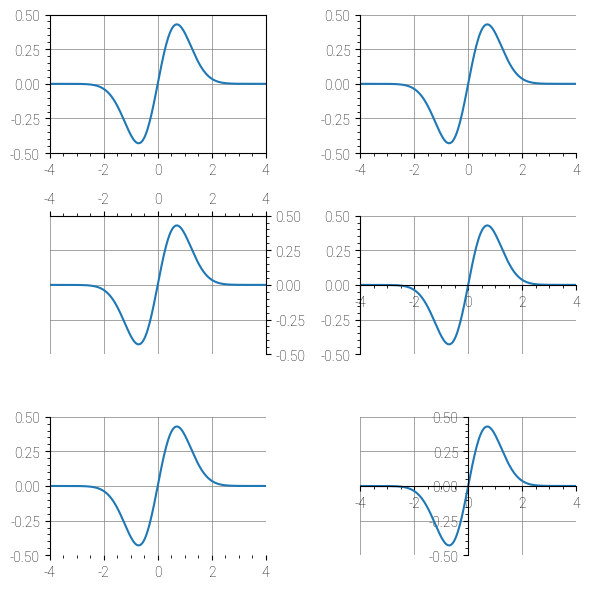
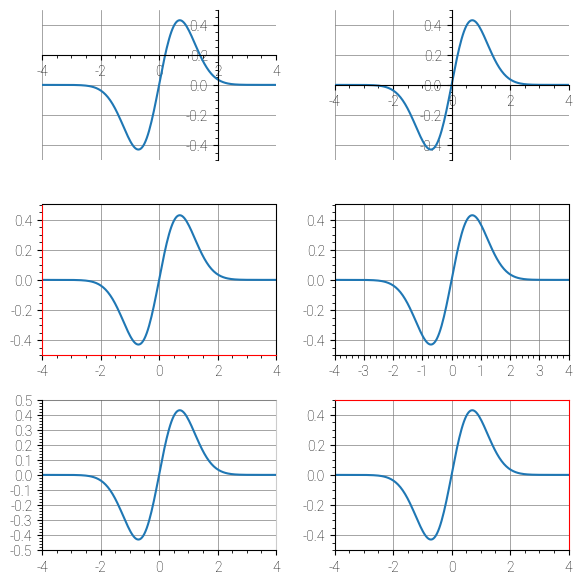
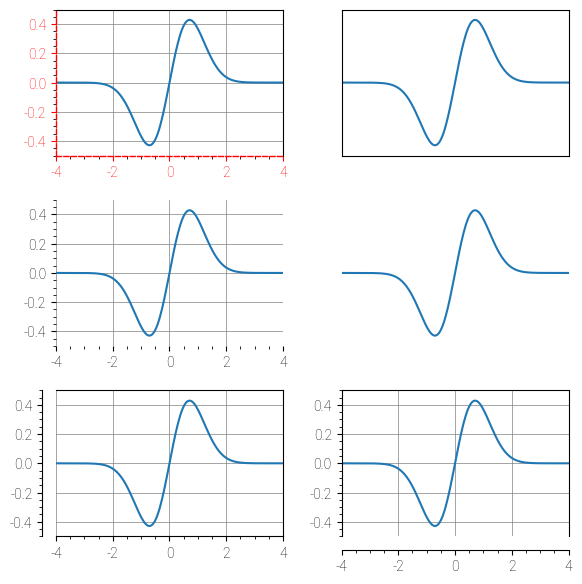
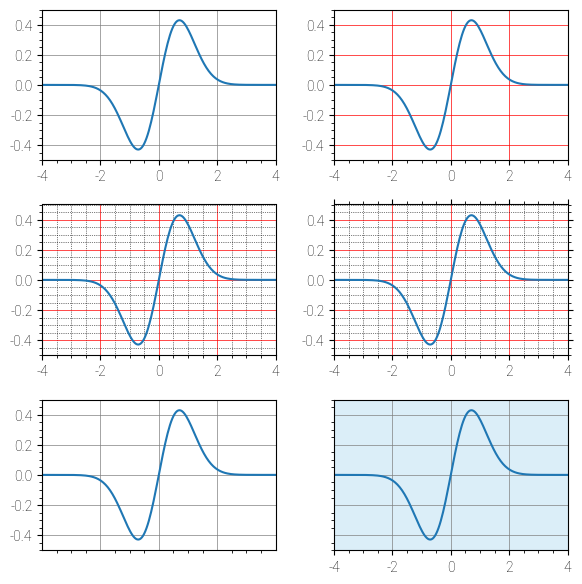
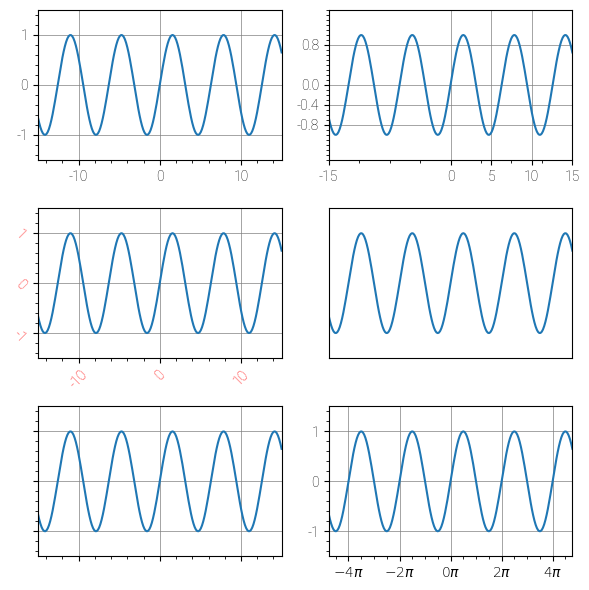
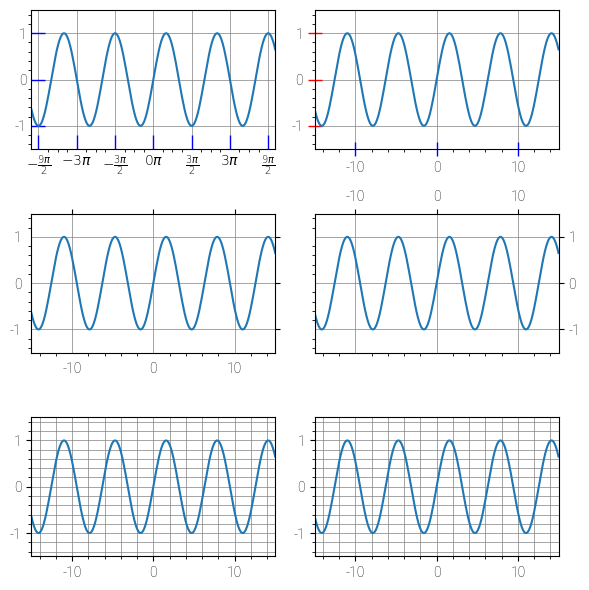
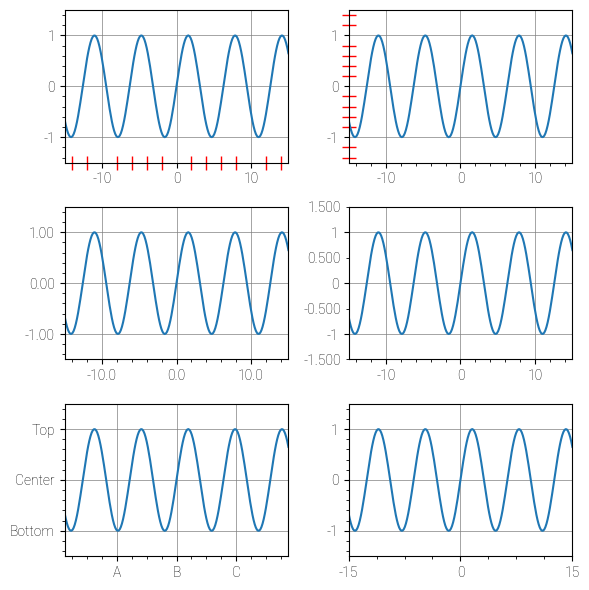
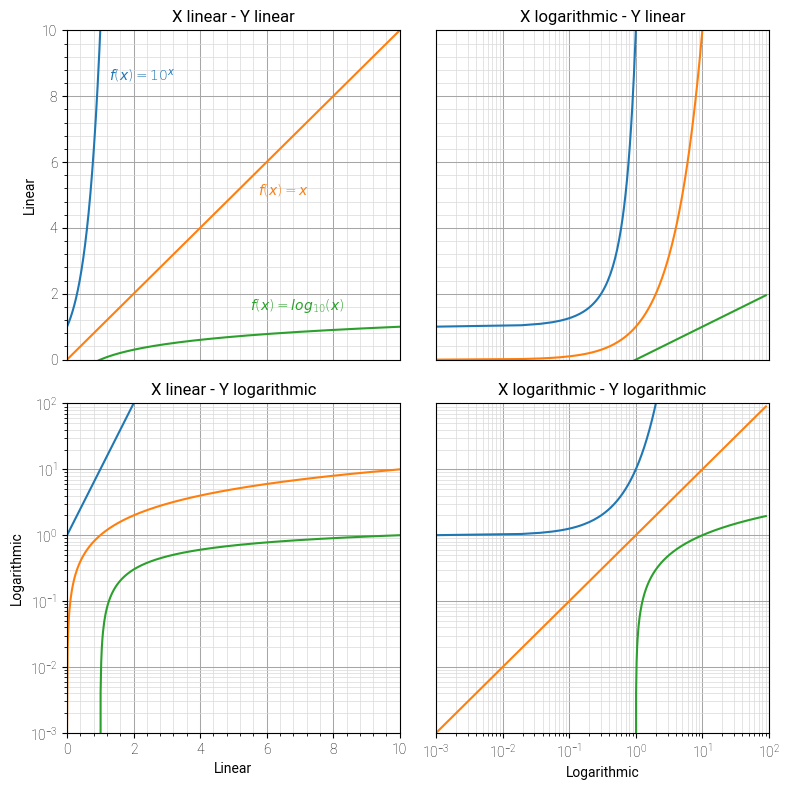
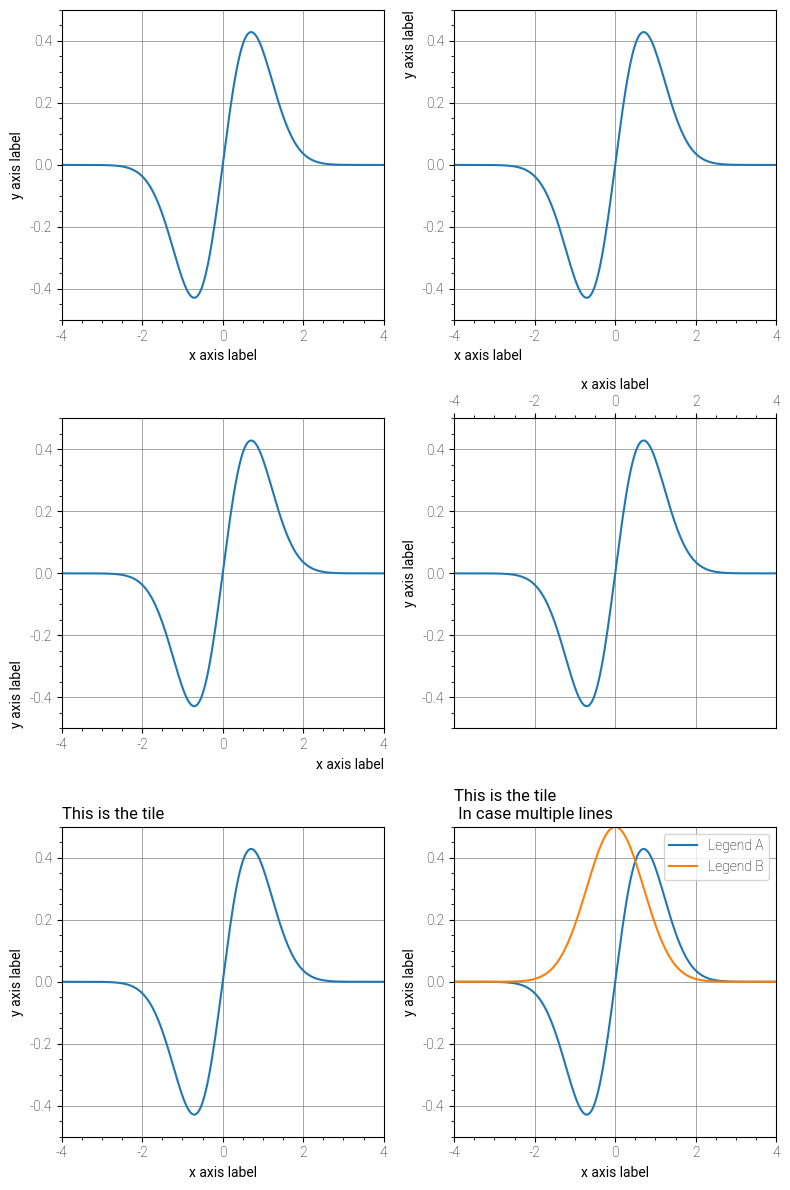
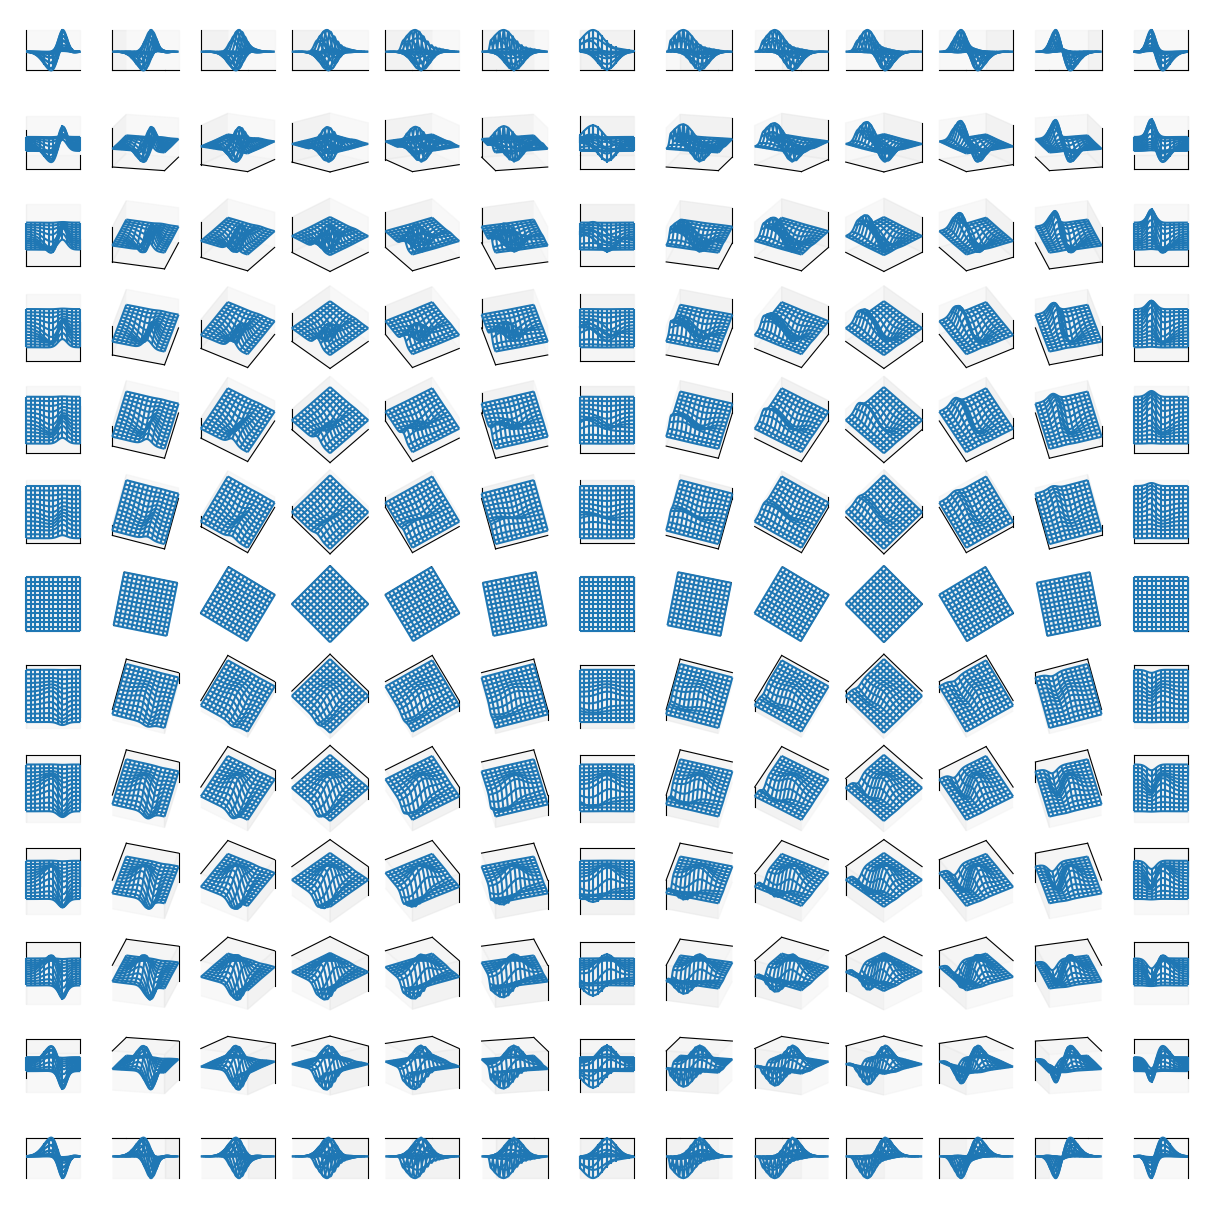

The matplotlib source for these figures, in order:
#!/usr/bin/env python3
# -*- coding: utf-8 -*-
"""
Created on Sun Jun 23 16:22:49 2024

[redacted]
"""

#%%%%%%%%%%%%%%%%%%%%%%%%%%%%%%%%%%%%%%%%%%%%% Bk_2_Ch04_01 修改图脊

import numpy as np
import matplotlib.pyplot as plt

import os

# 如果文件夹不存在，创建文件夹
if not os.path.isdir("Figures"):
    os.makedirs("Figures")


plt.rcParams


p = plt.rcParams
p["font.sans-serif"] = ["Roboto"]
p["font.weight"] = "light"
p["ytick.minor.visible"] = True
p["xtick.minor.visible"] = True
p["axes.grid"] = True
p["grid.color"] = "0.5"
p["grid.linewidth"] = 0.5



# 产生数据
x_array = np.linspace(-4, 4, 200)
y_array = x_array*np.exp(-x_array**2)


# 图脊设置
fig = plt.figure(figsize = (6,6), tight_layout=True)

#
ax = fig.add_subplot(3, 2, 1)
ax.plot(x_array, y_array)
# ax.set_title('original')
ax.set_xlim(-4,4);
ax.set_ylim(-0.5, 0.5);

ax = fig.add_subplot(3, 2, 2)
ax.plot(x_array, y_array)
# ax.set_title('original')
ax.set_xlim(-4,4);
ax.set_ylim(-0.5, 0.5);
ax.spines['top'].set_color('none')
ax.spines['right'].set_color('none')


ax = fig.add_subplot(3, 2, 3)
ax.plot(x_array, y_array)
# ax.set_title('original')
ax.set_xlim(-4,4);
ax.set_ylim(-0.5, 0.5);
ax.spines[['bottom', 'left']].set_visible(False)
# 也可以采用：
# ax.spines['bottom'].set_color('none')
# ax.spines['left'].set_color('none')
ax.yaxis.set_ticks_position('right')
ax.xaxis.set_ticks_position('top')

ax = fig.add_subplot(3, 2, 4)
ax.plot(x_array, y_array)
# ax.set_title('original')
ax.set_xlim(-4,4);
ax.set_ylim(-0.5, 0.5);
ax.spines['bottom'].set_position(('data',0))
ax.spines['right'].set_color('none')
ax.spines['top'].set_color('none')

ax = fig.add_subplot(3, 2, 5)
ax.plot(x_array, y_array)
# ax.set_title('original')
ax.set_xlim(-4,4);
ax.set_ylim(-0.5, 0.5);
ax.spines['bottom'].set_color('none')
ax.spines['right'].set_color('none')
ax.spines['top'].set_color('none')

ax = fig.add_subplot(3, 2, 6)
ax.plot(x_array, y_array)
# ax.set_title('original')
ax.set_xlim(-4,4);
ax.set_ylim(-0.5, 0.5);
ax.spines['bottom'].set_position(('data',0))
ax.spines['left'].set_position(('data',0))
ax.spines['right'].set_color('none')
ax.spines['top'].set_color('none')

# fig.savefig('Figures/修改图脊，第1组.svg', format='svg')


fig = plt.figure(figsize = (6,6), tight_layout=True)

ax = fig.add_subplot(3, 2, 1)
ax.plot(x_array, y_array)
# ax.set_title('original')
ax.set_xlim(-4,4);
ax.set_ylim(-0.5, 0.5);
ax.spines['bottom'].set_position(('data',0.2))
ax.spines['left'].set_position(('data',2))
ax.spines['right'].set_color('none')
ax.spines['top'].set_color('none')

ax = fig.add_subplot(3, 2, 2)
ax.plot(x_array, y_array)
# ax.set_title('original')
ax.set_xlim(-4,4);
ax.set_ylim(-0.5, 0.5);
ax.spines['bottom'].set_position(('axes',0.5))
# 取值范围为 [0, 1], 0.5 代表中间
ax.spines['left'].set_position(('axes',0.5))
ax.spines['right'].set_color('none')
ax.spines['top'].set_color('none')


ax = fig.add_subplot(3, 2, 3)
ax.plot(x_array, y_array)
# ax.set_title('original')
ax.set_xlim(-4,4);
ax.set_ylim(-0.5, 0.5);
ax.spines['bottom'].set_color('r')
ax.spines['left'].set_color('r')

ax = fig.add_subplot(3, 2, 4)
ax.plot(x_array, y_array)
# ax.set_title('original')
ax.set_xlim(-4,4);
ax.set_ylim(-0.5, 0.5);
ax.set_xticks(np.arange(-4,5))


ax = fig.add_subplot(3, 2, 5)
ax.plot(x_array, y_array)
# ax.set_title('original')
ax.set_xlim(-4,4);
ax.set_ylim(-0.5, 0.5);
ax.spines['right'].set(alpha = 0.2)
ax.spines['top'].set(alpha = 0.2)
ax.set_yticks(np.arange(-0.5,0.6,0.1))

ax = fig.add_subplot(3, 2, 6)
ax.plot(x_array, y_array)
# ax.set_title('original')
ax.set_xlim(-4,4);
ax.set_ylim(-0.5, 0.5);
ax.spines['right'].set(edgecolor = 'r')
ax.spines['top'].set(edgecolor = 'r')

# fig.savefig('Figures/修改图脊，第2组.svg', format='svg')



fig = plt.figure(figsize = (6,6), tight_layout=True)


ax = fig.add_subplot(3, 2, 1)
ax.plot(x_array, y_array)
# ax.set_title('original')
ax.set_xlim(-4,4); ax.set_ylim(-0.5, 0.5);
ax.spines['bottom'].set(edgecolor = 'r',
                        linestyle = '--', linewidth = 1)
ax.spines['left'].set(edgecolor = 'r',
                      linestyle = '--', linewidth = 1)
ax.tick_params(axis='x', colors='red')
ax.tick_params(axis='y', colors='red')

ax = fig.add_subplot(3, 2, 2)
ax.plot(x_array, y_array)
# ax.set_title('original')
ax.set_xlim(-4,4); ax.set_ylim(-0.5, 0.5);
ax.xaxis.set_ticks([])
ax.yaxis.set_ticks([])

ax = fig.add_subplot(3, 2, 3)
ax.plot(x_array, y_array)
# ax.set_title('original')
ax.set_xlim(-4,4); ax.set_ylim(-0.5, 0.5);
ax.spines[:].set_color('none')


ax = fig.add_subplot(3, 2, 4)
ax.plot(x_array, y_array)
# ax.set_title('original')
ax.set_xlim(-4,4); ax.set_ylim(-0.5, 0.5);
ax.axis('off')

ax = fig.add_subplot(3, 2, 5)
ax.plot(x_array, y_array)
# ax.set_title('original')
ax.set_xlim(-4,4); ax.set_ylim(-0.5, 0.5);
ax.spines['left'].set_position(('outward', 10))

ax = fig.add_subplot(3, 2, 6)
ax.plot(x_array, y_array)
# ax.set_title('original')
ax.set_xlim(-4,4); ax.set_ylim(-0.5, 0.5);
ax.spines['bottom'].set_position(('outward', 10))
# 三个选择 'outward', 'axes', 'data'

# fig.savefig('Figures/修改图脊，第3组.svg', format='svg')




#%%%%%%%%%%%%%%%%%%%%%%%%%%%%%%%%%%%%%%%%%%%%% 修改网格

import numpy as np
import matplotlib.pyplot as plt

import os
# 如果文件夹不存在，创建文件夹
if not os.path.isdir("Figures"):
    os.makedirs("Figures")


p = plt.rcParams
p["font.sans-serif"] = ["Roboto"]
p["font.weight"] = "light"
p["axes.grid"] = True
p["grid.color"] = "0.5"
p["grid.linewidth"] = 0.5

x_array = np.linspace(-4, 4, 200)
y_array = x_array*np.exp(-x_array**2)



fig = plt.figure(figsize = (6,6), tight_layout=True)

ax = fig.add_subplot(3, 2, 1)
ax.plot(x_array, y_array)

ax.set_xlim(-4,4);
ax.set_ylim(-0.5, 0.5);
ax.grid(True)

ax = fig.add_subplot(3, 2, 2)
ax.plot(x_array, y_array)

ax.set_xlim(-4,4);
ax.set_ylim(-0.5, 0.5);
ax.grid(linestyle='-',
        linewidth='0.5', color='red')

ax = fig.add_subplot(3, 2, 3)
ax.plot(x_array, y_array)

ax.set_xlim(-4,4);
ax.set_ylim(-0.5, 0.5);
ax.set_axisbelow(True)
ax.minorticks_on()
ax.grid(which='major', linestyle='-',
        linewidth='0.5', color='red')
ax.grid(which='minor', linestyle=':',
        linewidth='0.5', color='black')

ax = fig.add_subplot(3, 2, 4)
ax.plot(x_array, y_array)

ax.set_xlim(-4,4);
ax.set_ylim(-0.5, 0.5);
ax.set_axisbelow(True)
ax.minorticks_on()
ax.grid(which='major', linestyle='-',
        linewidth='0.5', color='red')
ax.grid(which='minor', linestyle=':',
        linewidth='0.5', color='black')

ax.tick_params(which='both',
               top='off',
               left='off',
               right='off',
               bottom='off')

ax = fig.add_subplot(3, 2, 5)
ax.plot(x_array, y_array)

ax.set_xlim(-4,4);
ax.set_ylim(-0.5, 0.5);
ax.grid(True)
for tick in ax.xaxis.get_major_ticks():
    tick.tick1line.set_visible(False)
    tick.tick2line.set_visible(False)
    tick.label1.set_visible(False)
    tick.label2.set_visible(False)

ax = fig.add_subplot(3, 2, 6)
ax.plot(x_array, y_array)

ax.set_xlim(-4,4);
ax.set_ylim(-0.5, 0.5);
ax.grid(True)
for tick in ax.yaxis.get_major_ticks():
    tick.tick1line.set_visible(False)
    tick.tick2line.set_visible(False)
    tick.label1.set_visible(False)
    tick.label2.set_visible(False)
ax.set_facecolor("#DBEEF8")
plt.show()

# fig.savefig('Figures/背景网格.svg', format='svg')





#%%%%%%%%%%%%%%%%%%%%%%%%%%%%%%%%%%%%%%%%%%%%% 修改图轴


# 导入包
import numpy as np
import matplotlib.pyplot as plt
from matplotlib.ticker import AutoMinorLocator, MultipleLocator, FuncFormatter, FormatStrFormatter

import os


p = plt.rcParams
p["font.sans-serif"] = ["Roboto"]
p["font.weight"] = "light"
p["axes.grid"] = True
p["grid.color"] = "0.5"
p["grid.linewidth"] = 0.5


# 产生数据
x_array = np.linspace(-15, 15, 200)
y_array = np.sin(x_array)


# 轴设置
fig = plt.figure(figsize = (6,6), tight_layout=True)

#
ax = fig.add_subplot(3, 2, 1)
ax.plot(x_array, y_array)
# ax.set_title('original')
ax.set_xlim(-15,15);
ax.set_ylim(-1.5, 1.5);

# 设定 x、y 的刻度值
ax = fig.add_subplot(3, 2, 2)
ax.plot(x_array, y_array)
# ax.set_title('original')
ax.set_xlim(-15,15); ax.set_ylim(-1.5, 1.5);
ax.set_xticks([-15, 0, 5, 10, 15]) # 可以用numpy.linspace()
ax.set_yticks([-0.8, -0.4, 0, 0.8])
# 也可以用 plt.xticks(), plt.yticks() 命令


#
ax = fig.add_subplot(3, 2, 3)
ax.plot(x_array, y_array)
# ax.set_title('Rotated tick labels')
ax.set_xlim(-15,15); ax.set_ylim(-1.5, 1.5);
ax.tick_params(axis ='x', rotation = 45,
               labelcolor = 'r', labelsize = 10)
ax.tick_params(axis ='y', rotation =-45,
               labelcolor = 'r', labelsize = 10)

ax = fig.add_subplot(3, 2, 4)
ax.plot(x_array, y_array)
# ax.set_title('Hide')
ax.set_xlim(-15,15); ax.set_ylim(-1.5, 1.5);
ax.axes.get_xaxis().set_visible(False)
ax.axes.get_yaxis().set_visible(False)

ax = fig.add_subplot(3, 2, 5)
ax.plot(x_array, y_array)
# ax.set_title('Hide values, show ticks')
ax.set_xlim(-15,15); ax.set_ylim(-1.5, 1.5);
ax.yaxis.set_major_formatter(plt.NullFormatter())
ax.xaxis.set_major_formatter(plt.NullFormatter())

ax = fig.add_subplot(3, 2, 6)
ax.plot(x_array, y_array)
# ax.set_title('Hide values, show ticks')
ax.set_xlim(-15,15); ax.set_ylim(-1.5, 1.5);
ax.set_xticks(np.linspace(-4*np.pi, 4*np.pi, 5))
ax.set_xticklabels([r'$-4\pi$',r'$-2\pi$',
                    r'$0\pi$',r'$2\pi$', r'$4\pi$'])

# fig.savefig('Figures/修改图轴，第1组.svg', format='svg')



fig = plt.figure(figsize = (6,6), tight_layout=True)

ax = fig.add_subplot(3, 2, 1)
ax.plot(x_array, y_array)
# ax.set_title('Hide values, show ticks')
ax.set_xlim(-15,15); ax.set_ylim(-1.5, 1.5);
ax.set_xticks(np.linspace(-9/2*np.pi, 9/2*np.pi, 7))
ax.tick_params(axis = 'x',
               direction = 'in',
               color = 'b',
               width = 1,
               length = 10)
ax.tick_params(axis = 'y',
               direction = 'in',
               color = 'b',
               width = 1,
               length = 10)
ax.set_xticklabels([r'$-\frac{9\pi}{2}$',
                    r'$-3\pi$',
                    r'$-\frac{3\pi}{2}$',
                    r'$0\pi$',
                    r'$\frac{3\pi}{2}$',
                    r'$3\pi$',
                    r'$\frac{9\pi}{2}$'])

ax = fig.add_subplot(3, 2, 2)
ax.plot(x_array, y_array)
# ax.set_title('Hide values, show ticks')
ax.set_xlim(-15,15); ax.set_ylim(-1.5, 1.5);
ax.tick_params(axis = 'x',
               direction = 'inout',
               color = 'b',
               width = 1,
               length = 10)

ax.tick_params(axis = 'y',
               direction = 'inout',
               color = 'r', width = 1,
               length = 10)


ax = fig.add_subplot(3, 2, 3)
ax.plot(x_array, y_array)
# ax.set_title('original')
ax.set_xlim(-15,15); ax.set_ylim(-1.5, 1.5);
ax.tick_params(bottom = False,
               top = True,
               left = False,
               right = True)

ax = fig.add_subplot(3, 2, 4)
ax.plot(x_array, y_array)
# ax.set_title('original')
ax.set_xlim(-15,15); ax.set_ylim(-1.5, 1.5);
ax.tick_params(bottom = False,
               top = True,
               left = False,
               right = True)

ax.tick_params(labelbottom = False,
               labeltop = True,
               labelleft = False,
               labelright = True)

ax = fig.add_subplot(3, 2, 5)
ax.plot(x_array, y_array)
# ax.set_title('original')
ax.set_xlim(-15,15); ax.set_ylim(-1.5, 1.5);
minor_locator = AutoMinorLocator(5)
ax.xaxis.set_minor_locator(minor_locator)
plt.grid(which='minor')

ax = fig.add_subplot(3, 2, 6)
ax.plot(x_array, y_array)
# ax.set_title('original')
ax.set_xlim(-15,15); ax.set_ylim(-1.5, 1.5);
minor_locator = AutoMinorLocator(5)
ax.yaxis.set_minor_locator(minor_locator)
plt.grid(which='minor')

# fig.savefig('Figures/修改图轴，第2组.svg', format='svg')


fig = plt.figure(figsize = (6,6), tight_layout=True)

ax = fig.add_subplot(3, 2, 1)
ax.plot(x_array, y_array)
# ax.set_title('original')
ax.set_xlim(-15,15); ax.set_ylim(-1.5, 1.5);
minor_locator = AutoMinorLocator(5)
ax.xaxis.set_minor_locator(minor_locator)
ax.tick_params(which="minor", axis="x", direction="inout",
               color = 'r', length = 10, width = 1)

ax = fig.add_subplot(3, 2, 2)
ax.plot(x_array, y_array)
# ax.set_title('original')
ax.set_xlim(-15,15); ax.set_ylim(-1.5, 1.5);
minor_locator = AutoMinorLocator(5)
ax.yaxis.set_minor_locator(minor_locator)
ax.tick_params(which="minor", axis="y", direction="inout",
               color = 'r', length = 10, width = 1)

ax = fig.add_subplot(3, 2, 3)
ax.plot(x_array, y_array)
# ax.set_title('original')
ax.set_xlim(-15,15); ax.set_ylim(-1.5, 1.5);
ax.yaxis.set_major_formatter(FormatStrFormatter('%.2f'))
ax.xaxis.set_major_formatter(FormatStrFormatter('%.1f'))


ax = fig.add_subplot(3, 2, 4)
ax.plot(x_array, y_array)
# ax.set_title('original')
ax.set_xlim(-15,15); ax.set_ylim(-1.5, 1.5);
ax.set_yticks([-1, 0, 1])
minor_locator = AutoMinorLocator(2)
ax.yaxis.set_minor_locator(minor_locator)
ax.yaxis.set_minor_formatter(FormatStrFormatter('%.3f'))

ax = fig.add_subplot(3, 2, 5)
ax.plot(x_array, y_array)
# ax.set_title('original')
ax.set_xlim(-15,15); ax.set_ylim(-1.5, 1.5);
from matplotlib.ticker import FixedLocator, FixedFormatter

x_formatter = FixedFormatter(["A", "B", "C"])
y_formatter = FixedFormatter(['Bottom', 'Center', 'Top'])

x_locator = FixedLocator([-8, 0, 8])
y_locator = FixedLocator([-1, 0, 1])
ax.xaxis.set_major_formatter(x_formatter)
ax.yaxis.set_major_formatter(y_formatter)
ax.xaxis.set_major_locator(x_locator)
ax.yaxis.set_major_locator(y_locator)

ax = fig.add_subplot(3, 2, 6)
ax.plot(x_array, y_array)
# ax.set_title('original')
ax.set_xlim(-15,15); ax.set_ylim(-1.5, 1.5);
ax.xaxis.set_major_locator(plt.MaxNLocator(3))
ax.xaxis.set_major_locator(plt.MaxNLocator(2))

# fig.savefig('Figures/修改图轴，第3组.svg', format='svg')





#%%%%%%%%%%%%%%%%%%%%%%%%%%%%%%%%%%%%%%%%%%%%% 对数坐标



import numpy as np
import matplotlib.pyplot as plt
from matplotlib.ticker import NullFormatter, MultipleLocator
import os

# 如果文件夹不存在，创建文件夹
if not os.path.isdir("Figures"):
    os.makedirs("Figures")
p = plt.rcParams
p["font.sans-serif"] = ["Roboto"]
p["font.weight"] = "light"
p["axes.grid"] = True
p["grid.color"] = "0.5"
p["grid.linewidth"] = 0.5

X = np.linspace(0.001, 90, 5000)

fig = plt.figure(figsize=(8, 8))

# X-linear Y-linear
# -----------------------------------------------------------------------------
ax1 = plt.subplot(2, 2, 1, xlim=(0.0, 10), ylim=(0.0, 10))
ax1.plot(X, 10 ** X, color="C0")
ax1.plot(X, X, color="C1")
ax1.plot(X, np.log10(X), color="C2")
ax1.set_ylabel("Linear")
ax1.xaxis.set_major_locator(MultipleLocator(2.0))
ax1.xaxis.set_minor_locator(MultipleLocator(0.4))
ax1.yaxis.set_major_locator(MultipleLocator(2.0))
ax1.yaxis.set_minor_locator(MultipleLocator(0.4))
ax1.grid(True, "minor", color="0.85", linewidth=0.50, zorder=-20)
ax1.grid(True, "major", color="0.65", linewidth=0.75, zorder=-10)
ax1.tick_params(which="both", labelbottom=False, bottom=False)

ax1.text(1.25, 8.50, "$f(x) = 10^x$", color="C0", fontname = 'Roboto')
ax1.text(5.75, 5.00, "$f(x) = x$", color="C1", fontname = 'Roboto')
ax1.text(5.50, 1.50, "$f(x) = log_{10}(x)$", color="C2", fontname = 'Roboto')
ax1.set_title("X linear - Y linear")


# X-log Y-linear
# -----------------------------------------------------------------------------
ax2 = plt.subplot(2, 2, 2, xlim=(0.001, 100), ylim=(0.0, 10), sharey=ax1)
ax2.set_xscale("log")
ax2.tick_params(which="both", labelbottom=False, bottom=False)
ax2.tick_params(which="both", labelleft=False, left=False)
ax2.plot(X, 10 ** X, color="C0")
ax2.plot(X, X, color="C1")
ax2.plot(X, np.log10(X), color="C2")
ax2.grid(True, "minor", color="0.85", linewidth=0.50, zorder=-20)
ax2.grid(True, "major", color="0.65", linewidth=0.75, zorder=-10)
ax2.set_title("X logarithmic - Y linear")


# X-linear Y-log
# -----------------------------------------------------------------------------
ax3 = plt.subplot(2, 2, 3, xlim=(0.0, 10), ylim=(0.001, 100), sharex=ax1)
ax3.set_yscale("log")
ax3.plot(X, 10 ** X, color="C0")
ax3.plot(X, X, color="C1")
ax3.plot(X, np.log10(X), color="C2")
ax3.set_ylabel("Logarithmic")
ax3.set_xlabel("Linear")
ax3.grid(True, "minor", color="0.85", linewidth=0.50, zorder=-20)
ax3.grid(True, "major", color="0.65", linewidth=0.75, zorder=-10)
ax3.set_title("X linear - Y logarithmic")

# X-log Y-log
# -----------------------------------------------------------------------------
ax4 = plt.subplot(2, 2, 4, xlim=(0.001, 100), ylim=(0.001, 100), sharex=ax2, sharey=ax3)
ax4.set_xscale("log")
ax4.set_yscale("log")
ax4.tick_params(which="both", labelleft=False, left=False)
ax4.plot(X, 10 ** X, color="C0")
ax4.plot(X, X, color="C1")
ax4.plot(X, np.log10(X), color="C2")
ax4.set_xlabel("Logarithmic")
ax4.grid(True, "minor", color="0.85", linewidth=0.50, zorder=-20)
ax4.grid(True, "major", color="0.65", linewidth=0.75, zorder=-10)
ax4.set_title("X logarithmic - Y logarithmic")


# Show
# -----------------------------------------------------------------------------
plt.tight_layout()

# fig.savefig('Figures/对数坐标.svg', format='svg')








#%%%%%%%%%%%%%%%%%%%%%%%%%%%%%%%%%%%%%%%%%%%%%c 标注

import numpy as np
import matplotlib.pyplot as plt

import os

# 如果文件夹不存在，创建文件夹
if not os.path.isdir("Figures"):
    os.makedirs("Figures")


p = plt.rcParams
p["font.sans-serif"] = ["Roboto"]
p["font.weight"] = "light"
p["ytick.minor.visible"] = True
p["xtick.minor.visible"] = True
p["axes.grid"] = True
p["grid.color"] = "0.5"
p["grid.linewidth"] = 0.5

x_array = np.linspace(-4, 4, 200)
y_array = x_array*np.exp(-x_array**2)
y_array_2 = np.exp(-x_array**2)/2


fig = plt.figure(figsize = (8,12), tight_layout=True)

#
ax = fig.add_subplot(3, 2, 1)
ax.plot(x_array, y_array)
ax.set_xlabel('x axis label')
ax.set_ylabel('y axis label')
# ax.set_title('original')
ax.set_xlim(-4,4); ax.set_ylim(-0.5, 0.5);
ax.grid(True)

ax = fig.add_subplot(3, 2, 2)
ax.plot(x_array, y_array)
ax.set_xlabel('x axis label', loc = 'left')
ax.set_ylabel('y axis label', loc = 'top')
# ax.set_title('original')
ax.set_xlim(-4,4); ax.set_ylim(-0.5, 0.5);
ax.grid(True)

ax = fig.add_subplot(3, 2, 3)
ax.plot(x_array, y_array)
ax.set_xlabel('x axis label', loc = 'right')
ax.set_ylabel('y axis label', loc = 'bottom')
# ax.set_title('original')
ax.set_xlim(-4,4); ax.set_ylim(-0.5, 0.5);
ax.grid(True)

ax = fig.add_subplot(3, 2, 4)
ax.plot(x_array, y_array)
ax.xaxis.set_label_position('top')
ax.xaxis.tick_top()
ax.set_xlabel('x axis label')
ax.set_ylabel('y axis label')
# ax.set_title('original')
ax.set_xlim(-4,4); ax.set_ylim(-0.5, 0.5);
ax.grid(True)

ax = fig.add_subplot(3, 2, 5)
ax.plot(x_array, y_array)
ax.set_title('This is the tile', loc = 'left')
ax.set_xlabel('x axis label')
ax.set_ylabel('y axis label')
# ax.set_title('original')
ax.set_xlim(-4,4); ax.set_ylim(-0.5, 0.5);
ax.grid(True)

ax = fig.add_subplot(3, 2, 6)
ax.plot(x_array, y_array, label = 'Legend A')
ax.plot(x_array, y_array_2, label = 'Legend B')
ax.set_title('This is the tile \n In case multiple lines', loc = 'left')
ax.set_xlabel('x axis label')
ax.set_ylabel('y axis label')
# ax.set_title('original')
ax.set_xlim(-4,4); ax.set_ylim(-0.5, 0.5);
plt.legend()
ax.grid(True)

# fig.savefig('Figures/标注.svg', format='svg')



#%%%%%%%%%%%%%%%%%%%%%%%%%%%%%%%%%%%%%%%%%%%%% 三维网格面随视角变化



from mpl_toolkits.mplot3d import axes3d
import matplotlib.pyplot as plt
import numpy as np

import os

# 如果文件夹不存在，创建文件夹
if not os.path.isdir("Figures"):
    os.makedirs("Figures")


X, Y, Z = axes3d.get_test_data(0.05)
# 生成测试数据



fig = plt.figure(figsize = (12,12),constrained_layout=True)

angle_array = np.linspace(0, 180, 13)
num_grid = len(angle_array)
gspec = fig.add_gridspec(num_grid, num_grid)

nrows, ncols = gspec.get_geometry()

axs = np.array([[fig.add_subplot(gspec[i, j], projection='3d') for j in range(ncols)] for i in range(nrows)])

for i in range(nrows):

    elev = angle_array[i]

    for j in range(ncols):

        azim = angle_array[j]

        axs[i, j].plot_wireframe(X, Y, Z, rstride=10, cstride=10)
        # axs[i, j].quiver(0, 0, 0, u, v, w, length=0.1, normalize=True)

        axs[i, j].set_proj_type('ortho')
        axs[i, j].grid('off')
        axs[i, j].set_xticks([])
        axs[i, j].set_yticks([])
        axs[i, j].set_zticks([])
        axs[i, j].set_xlim(X.min(),X.max())
        axs[i, j].set_ylim(Y.min(),Y.max())
        axs[i, j].set_zlim(Z.min(),Z.max())

        axs[i, j].view_init(elev=elev, azim=azim)

# fig.savefig('Figures/子图，三维曲面视角.svg', format='svg')
plt.show()




































































#%%%%%%%%%%%%%%%%%%%%%%%%%%%%%%%%%%%%%%%%%%%%%


























































































































































































































































































































































































































































































































































































































































































































































































































































































































































































































































































































































































